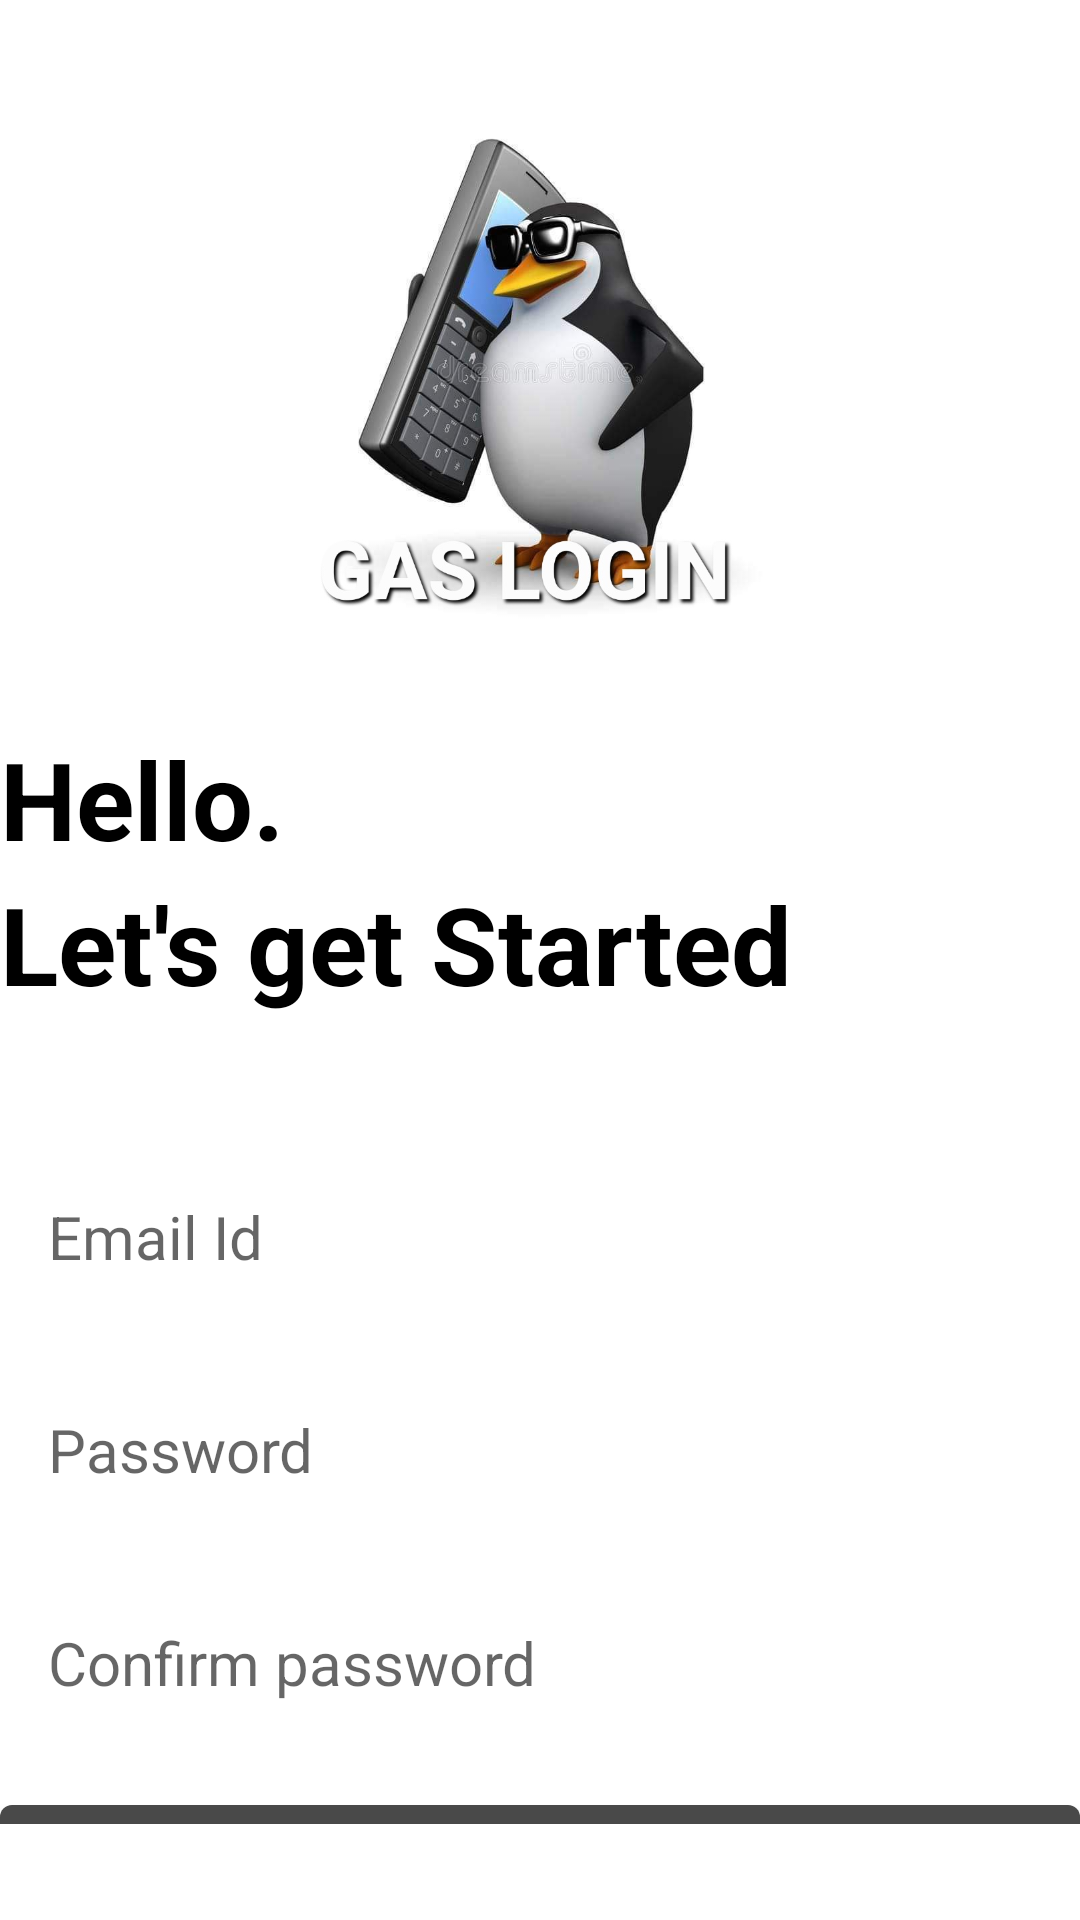

This screen was rendered from an Android layout file. Write that file and the resources it references.
<!-- AndroidManifest.xml: application theme Theme.Notnot -->
<!-- res/layout/activity_create_account.xml -->
<?xml version="1.0" encoding="utf-8"?>
<RelativeLayout xmlns:android="http://schemas.android.com/apk/res/android"
    xmlns:app="http://schemas.android.com/apk/res-auto"
    xmlns:tools="http://schemas.android.com/tools"
    android:layout_width="match_parent"
    android:layout_height="match_parent"
    android:layout_marginVertical="16dp"
    android:layout_marginHorizontal="32dp"
    tools:context=".CreateAccountActivity">

    <ImageView
        android:id="@+id/sign_up_icon"
        android:layout_width="179dp"
        android:layout_height="178dp"
        android:layout_centerHorizontal="true"
        android:layout_marginVertical="32dp"
        android:src="@drawable/gas_login" />
    <LinearLayout
        android:layout_width="match_parent"
        android:layout_height="wrap_content"
        android:layout_below="@id/sign_up_icon"
        android:id="@+id/hello_text"
        android:orientation="vertical">

        <TextView
            android:layout_width="match_parent"
            android:layout_height="wrap_content"
            android:text="Hello."
            android:textStyle="bold"
            android:textSize="36sp"
            android:textColor="@color/black"/>

        <TextView
            android:layout_width="match_parent"
            android:layout_height="wrap_content"
            android:text="Let's get Started"
            android:textStyle="bold"
            android:textSize="36sp"
            android:textColor="@color/black"/>
    </LinearLayout>

    <LinearLayout
        android:layout_width="match_parent"
        android:layout_height="wrap_content"
        android:id="@+id/form_layout"
        android:layout_below="@+id/hello_text"
        android:orientation="vertical"
        android:layout_marginVertical="32dp">

        <EditText
            android:layout_width="match_parent"
            android:layout_height="wrap_content"
            android:hint="Email Id"
            android:id="@+id/email_edit_text"
            android:inputType="textEmailAddress"
            android:textSize="20sp"
            android:background="@drawable/rounded_corner"
            android:padding="16dp"
            android:layout_marginTop="12dp"
            />

        <EditText
            android:layout_width="match_parent"
            android:layout_height="wrap_content"
            android:hint="Password"
            android:id="@+id/password_edit_text"
            android:inputType="textPassword"
            android:textSize="20sp"
            android:background="@drawable/rounded_corner"
            android:padding="16dp"
            android:layout_marginTop="12dp"
            />

        <EditText
            android:layout_width="match_parent"
            android:layout_height="wrap_content"
            android:hint="Confirm password"
            android:id="@+id/confirm_password_edit_text"
            android:inputType="textEmailAddress"
            android:textSize="20sp"
            android:background="@drawable/rounded_corner"
            android:padding="16dp"
            android:layout_marginTop="12dp"
            />

        <com.google.android.material.button.MaterialButton
            android:layout_width="match_parent"
            android:id="@+id/create_account_btn"
            android:layout_height="64dp"
            android:text="Create Account"
            android:layout_marginTop="12dp"
            android:textSize="16sp"
            />

        <ProgressBar
            android:layout_width="24dp"
            android:layout_height="64dp"
            android:id="@+id/progress_bar"
            android:layout_gravity="center"
            android:visibility="gone"
            android:layout_marginTop="12dp"
            />
    </LinearLayout>

<LinearLayout
    android:layout_width="match_parent"
    android:layout_height="wrap_content"
    android:layout_below="@+id/form_layout"
    android:orientation="vertical"
    android:gravity="center">

    <TextView
        android:layout_width="wrap_content"
        android:layout_height="wrap_content"
        android:text="Already have Account?"/>
    <TextView
        android:layout_width="wrap_content"
        android:layout_height="wrap_content"
        android:textStyle="bold"
        android:id="@+id/login_text_view_btn"
        android:text="Login"/>

</LinearLayout>

</RelativeLayout>
<!-- resources referenced by this layout -->
<resources>
  <color name="black">#FF000000</color>
  <!-- drawable gas_login: jpg bitmap (drawable-v24, 58857 bytes) -->
  <style name="Theme.Notnot" parent="Theme.MaterialComponents.DayNight.NoActionBar">
          
          <item name="colorPrimary">@color/my_primary</item>
          <item name="colorPrimaryVariant">@color/my_primary</item>
          <item name="colorOnPrimary">@color/white</item>
          
          <item name="colorSecondary">@color/teal_200</item>
          <item name="colorSecondaryVariant">@color/teal_700</item>
          <item name="colorOnSecondary">@color/black</item>
          
          <item name="android:statusBarColor" tools:targetApi="l">@color/my_primary</item>
          
      </style>
  <color name="my_primary">#494949</color>
  <color name="white">#FFFFFFFF</color>
  <color name="teal_200">#FF03DAC5</color>
  <color name="teal_700">#FF018786</color>
</resources>
